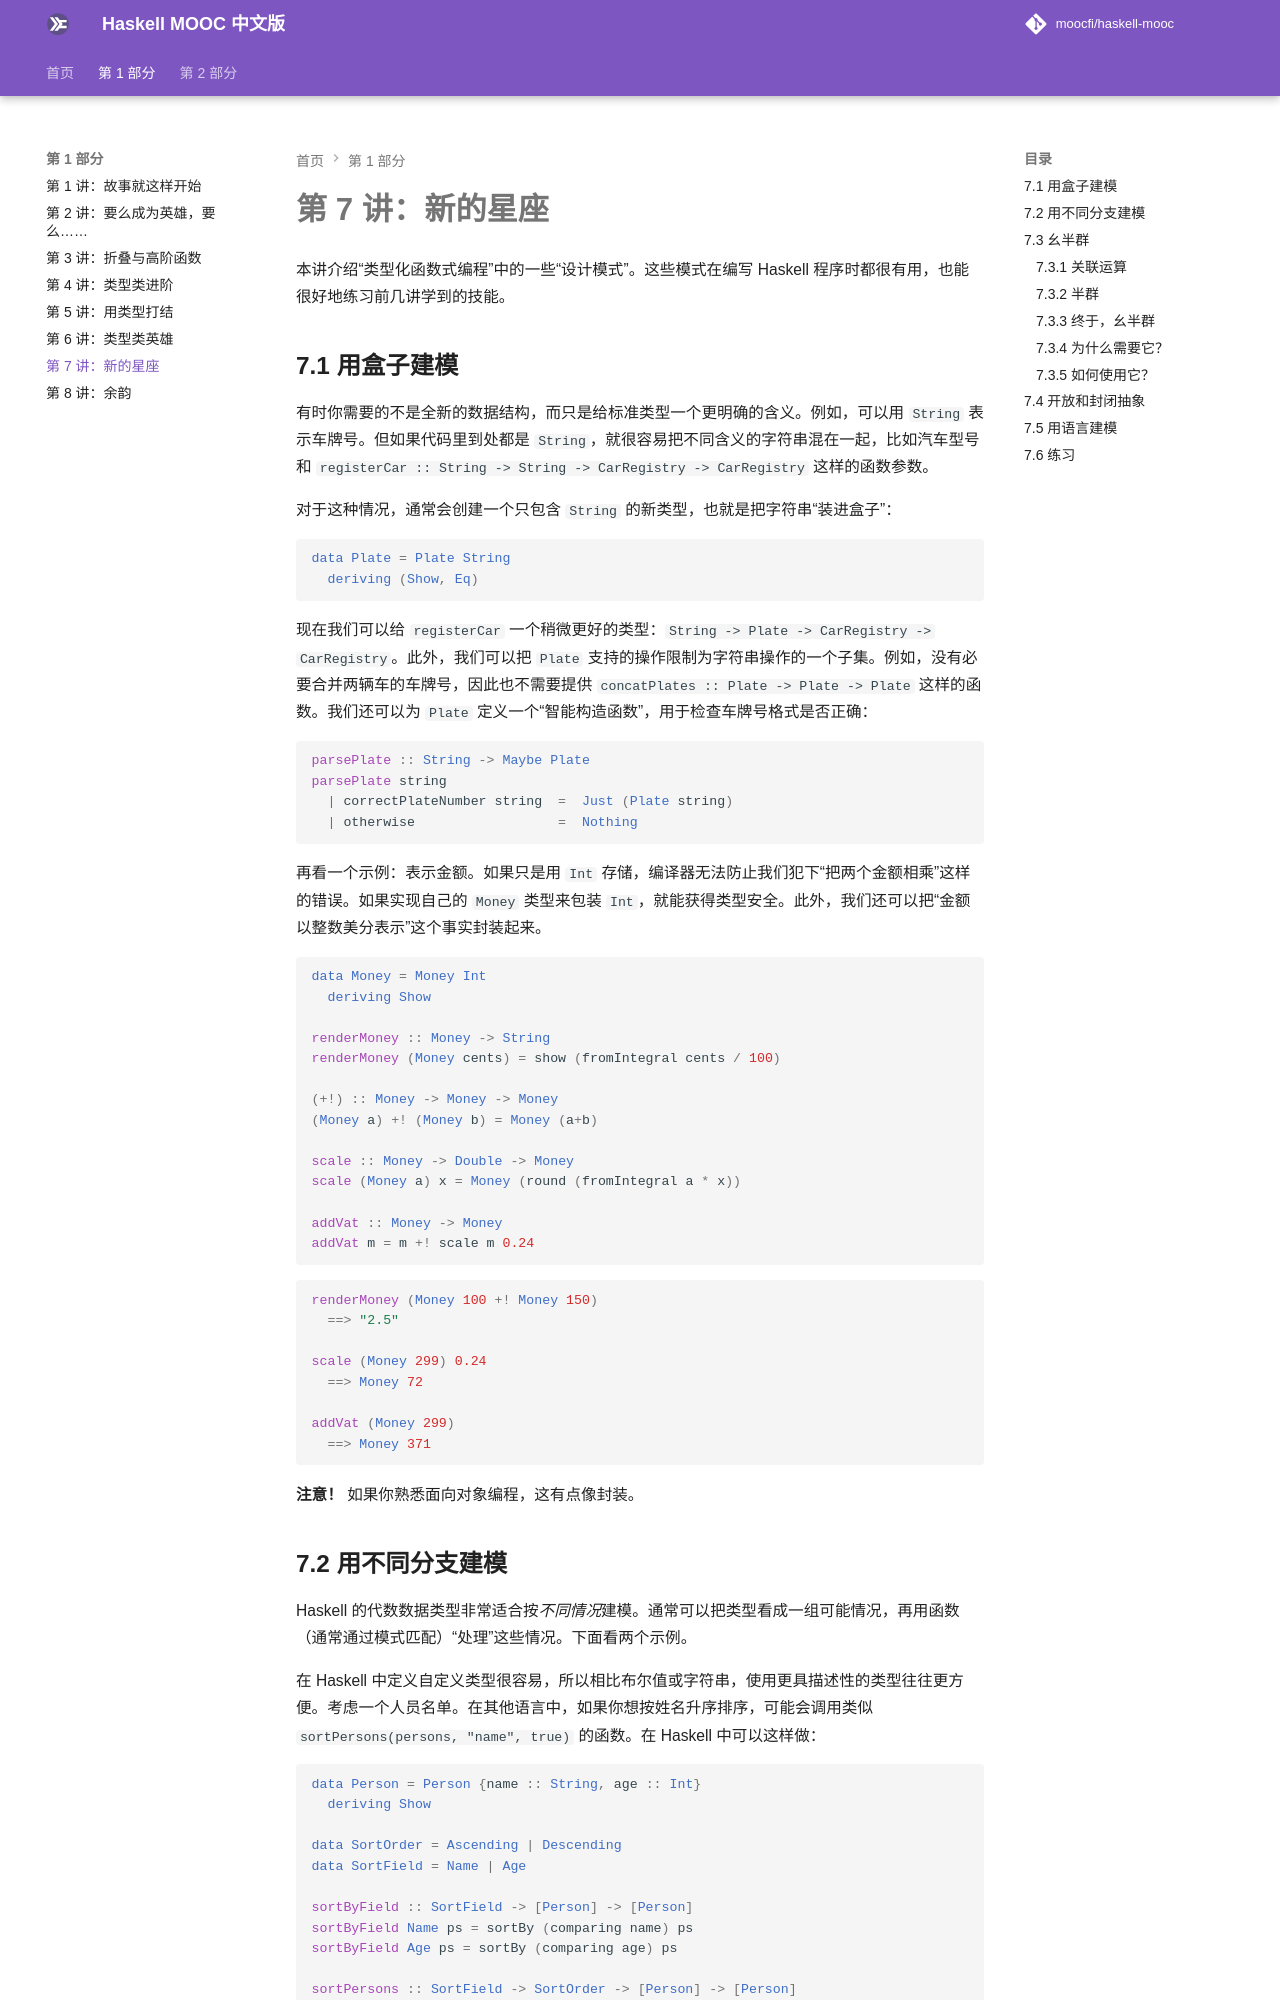

repository: Garhlz/haskell-mooc · page: 07-new-constellations/index.html · generator: mkdocs

# 第 7 讲：新的星座

本讲介绍“类型化函数式编程”中的一些“设计模式”。这些模式在编写 Haskell 程序时都很有用，也能很好地练习前几讲学到的技能。


## 7.1 用盒子建模

有时你需要的不是全新的数据结构，而只是给标准类型一个更明确的含义。例如，可以用 `String` 表示车牌号。但如果代码里到处都是 `String`，就很容易把不同含义的字符串混在一起，比如汽车型号和 `registerCar :: String -> String -> CarRegistry -> CarRegistry` 这样的函数参数。

对于这种情况，通常会创建一个只包含 `String` 的新类型，也就是把字符串“装进盒子”：

```haskell
data Plate = Plate String
  deriving (Show, Eq)
```

现在我们可以给 `registerCar` 一个稍微更好的类型：`String -> Plate -> CarRegistry -> CarRegistry`。此外，我们可以把 `Plate` 支持的操作限制为字符串操作的一个子集。例如，没有必要合并两辆车的车牌号，因此也不需要提供 `concatPlates :: Plate -> Plate -> Plate` 这样的函数。我们还可以为 `Plate` 定义一个“智能构造函数”，用于检查车牌号格式是否正确：

```haskell
parsePlate :: String -> Maybe Plate
parsePlate string
  | correctPlateNumber string  =  Just (Plate string)
  | otherwise                  =  Nothing
```

再看一个示例：表示金额。如果只是用 `Int` 存储，编译器无法防止我们犯下“把两个金额相乘”这样的错误。如果实现自己的 `Money` 类型来包装 `Int`，就能获得类型安全。此外，我们还可以把“金额以整数美分表示”这个事实封装起来。

```haskell
data Money = Money Int
  deriving Show

renderMoney :: Money -> String
renderMoney (Money cents) = show (fromIntegral cents / 100)

(+!) :: Money -> Money -> Money
(Money a) +! (Money b) = Money (a+b)

scale :: Money -> Double -> Money
scale (Money a) x = Money (round (fromIntegral a * x))

addVat :: Money -> Money
addVat m = m +! scale m 0.24
```

```haskell
renderMoney (Money 100 +! Money 150)
  ==> "2.5"

scale (Money 299) 0.24
  ==> Money 72

addVat (Money 299)
  ==> Money 371
```

**注意！** 如果你熟悉面向对象编程，这有点像封装。
